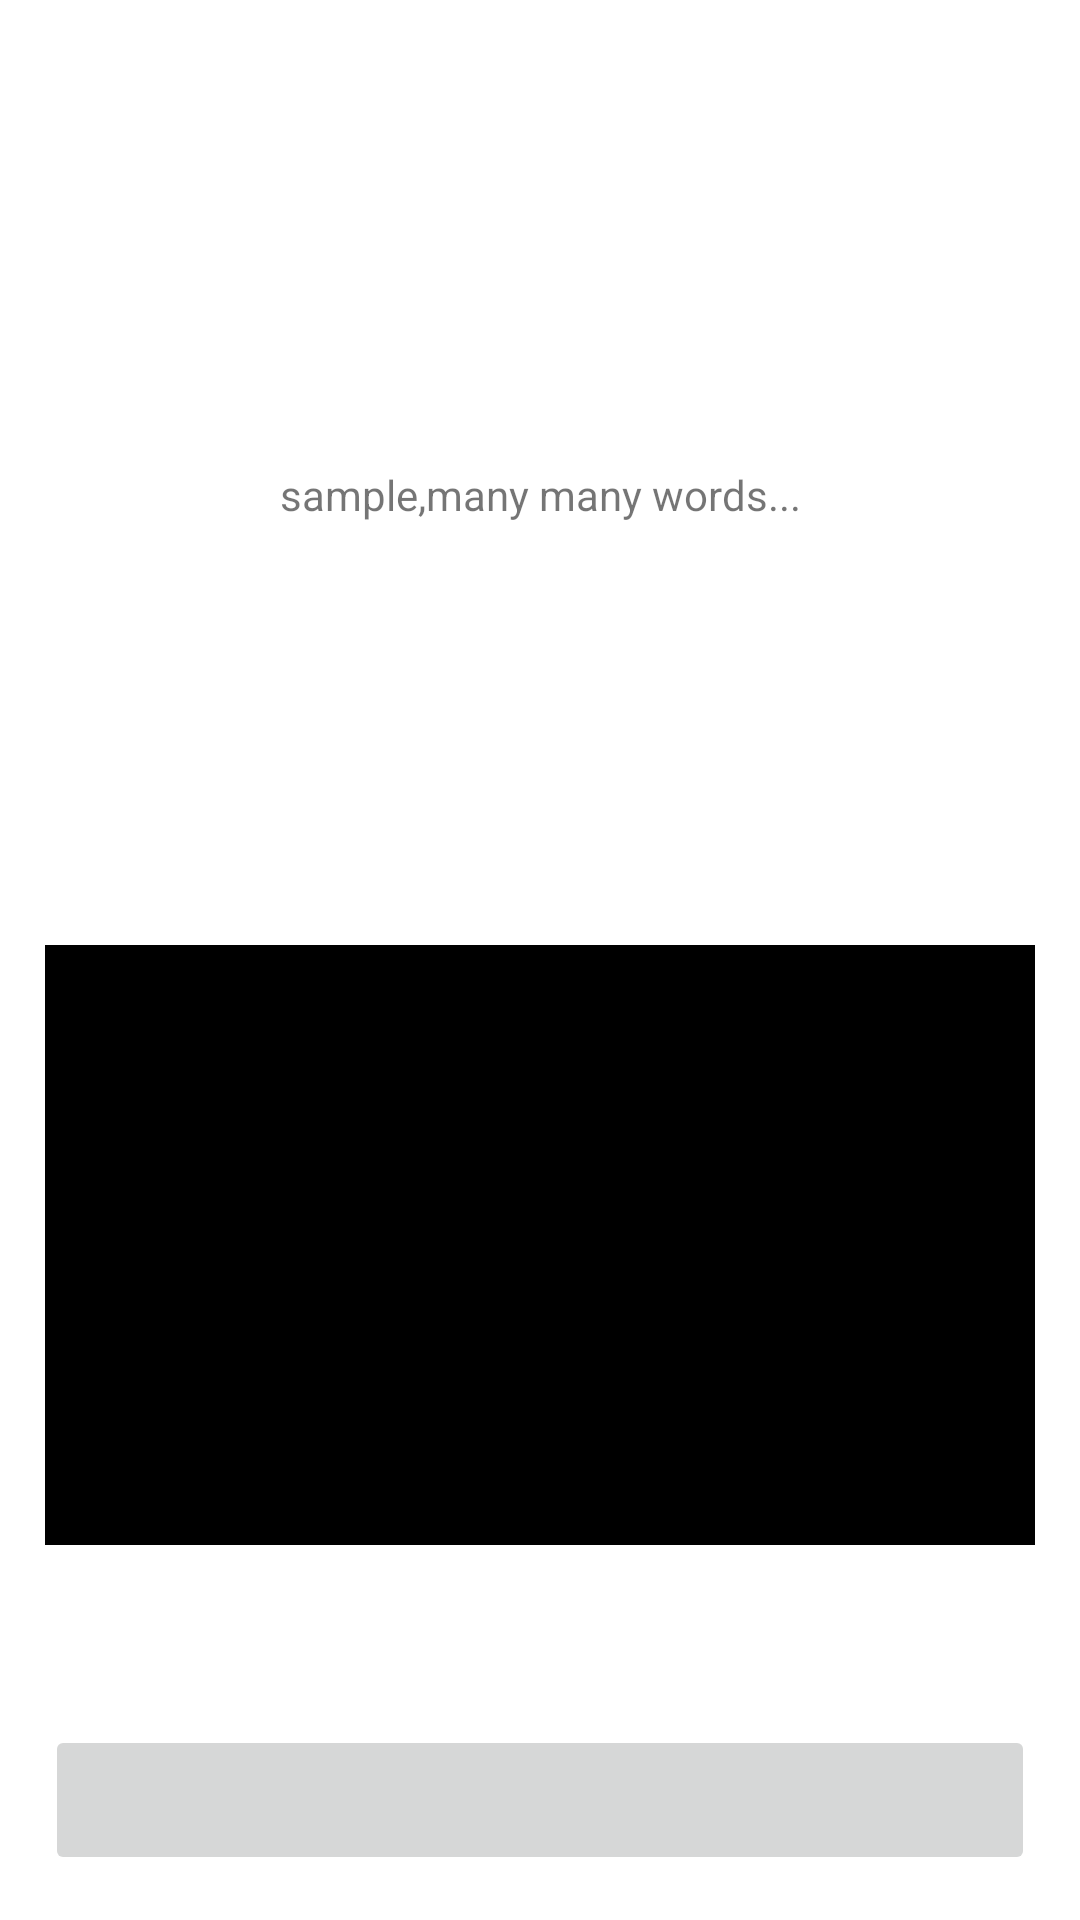

Reconstruct the res/layout file that produces this screen, plus the resources it refers to.
<!-- AndroidManifest.xml: application theme AppTheme -->
<!-- res/layout/fragment_play.xml -->
<?xml version="1.0" encoding="utf-8"?>
<androidx.coordinatorlayout.widget.CoordinatorLayout xmlns:android="http://schemas.android.com/apk/res/android"
    xmlns:tools="http://schemas.android.com/tools"
    android:layout_width="match_parent"
    android:layout_height="match_parent"
    xmlns:voiceView="http://schemas.android.com/apk/res-auto"
    android:padding="15dp"
    tools:context=".listen.play.PlayFragment">

    <RelativeLayout
        android:layout_width="wrap_content"
        android:layout_height="wrap_content">

        <TextView
            android:gravity="center"
            android:id="@+id/fra_play_text"
            android:layout_width="match_parent"
            android:layout_height="300dp"
            android:layout_alignParentTop="true"
            android:text="sample,many many words..." />

        
            
            
            
            
            
            

        <ImageView
            android:id="@+id/fra_play_wave"
            android:layout_width="match_parent"
            android:layout_height="200dp"
            android:layout_below="@id/fra_play_text"
            android:background="#000"/>
        <TextView
            android:id="@+id/fra_play_time"
            android:layout_width="match_parent"
            android:layout_height="60dp"
            android:layout_below="@id/fra_play_wave" />

        <ImageButton
            android:id="@+id/fra_play_control"
            android:layout_width="match_parent"
            android:layout_height="wrap_content"
            android:layout_below="@id/fra_play_time"
            android:minHeight="150dp" />
    </RelativeLayout>
</androidx.coordinatorlayout.widget.CoordinatorLayout>
<!-- resources referenced by this layout -->
<resources>
  <style name="AppTheme" parent="Theme.AppCompat.Light.NoActionBar">
          
          <item name="colorPrimary">@color/colorPrimary</item>
          <item name="colorPrimaryDark">@color/colorPrimaryDark</item>
          <item name="colorAccent">@color/colorAccent</item>
          <item name="android:windowFullscreen">true</item>
          <item name="android:windowBackground">@color/white</item>
      </style>
  <color name="colorPrimary">#008577</color>
  <color name="colorPrimaryDark">#00574B</color>
  <color name="colorAccent">#D81B60</color>
  <color name="white">#ffffff</color>
</resources>
